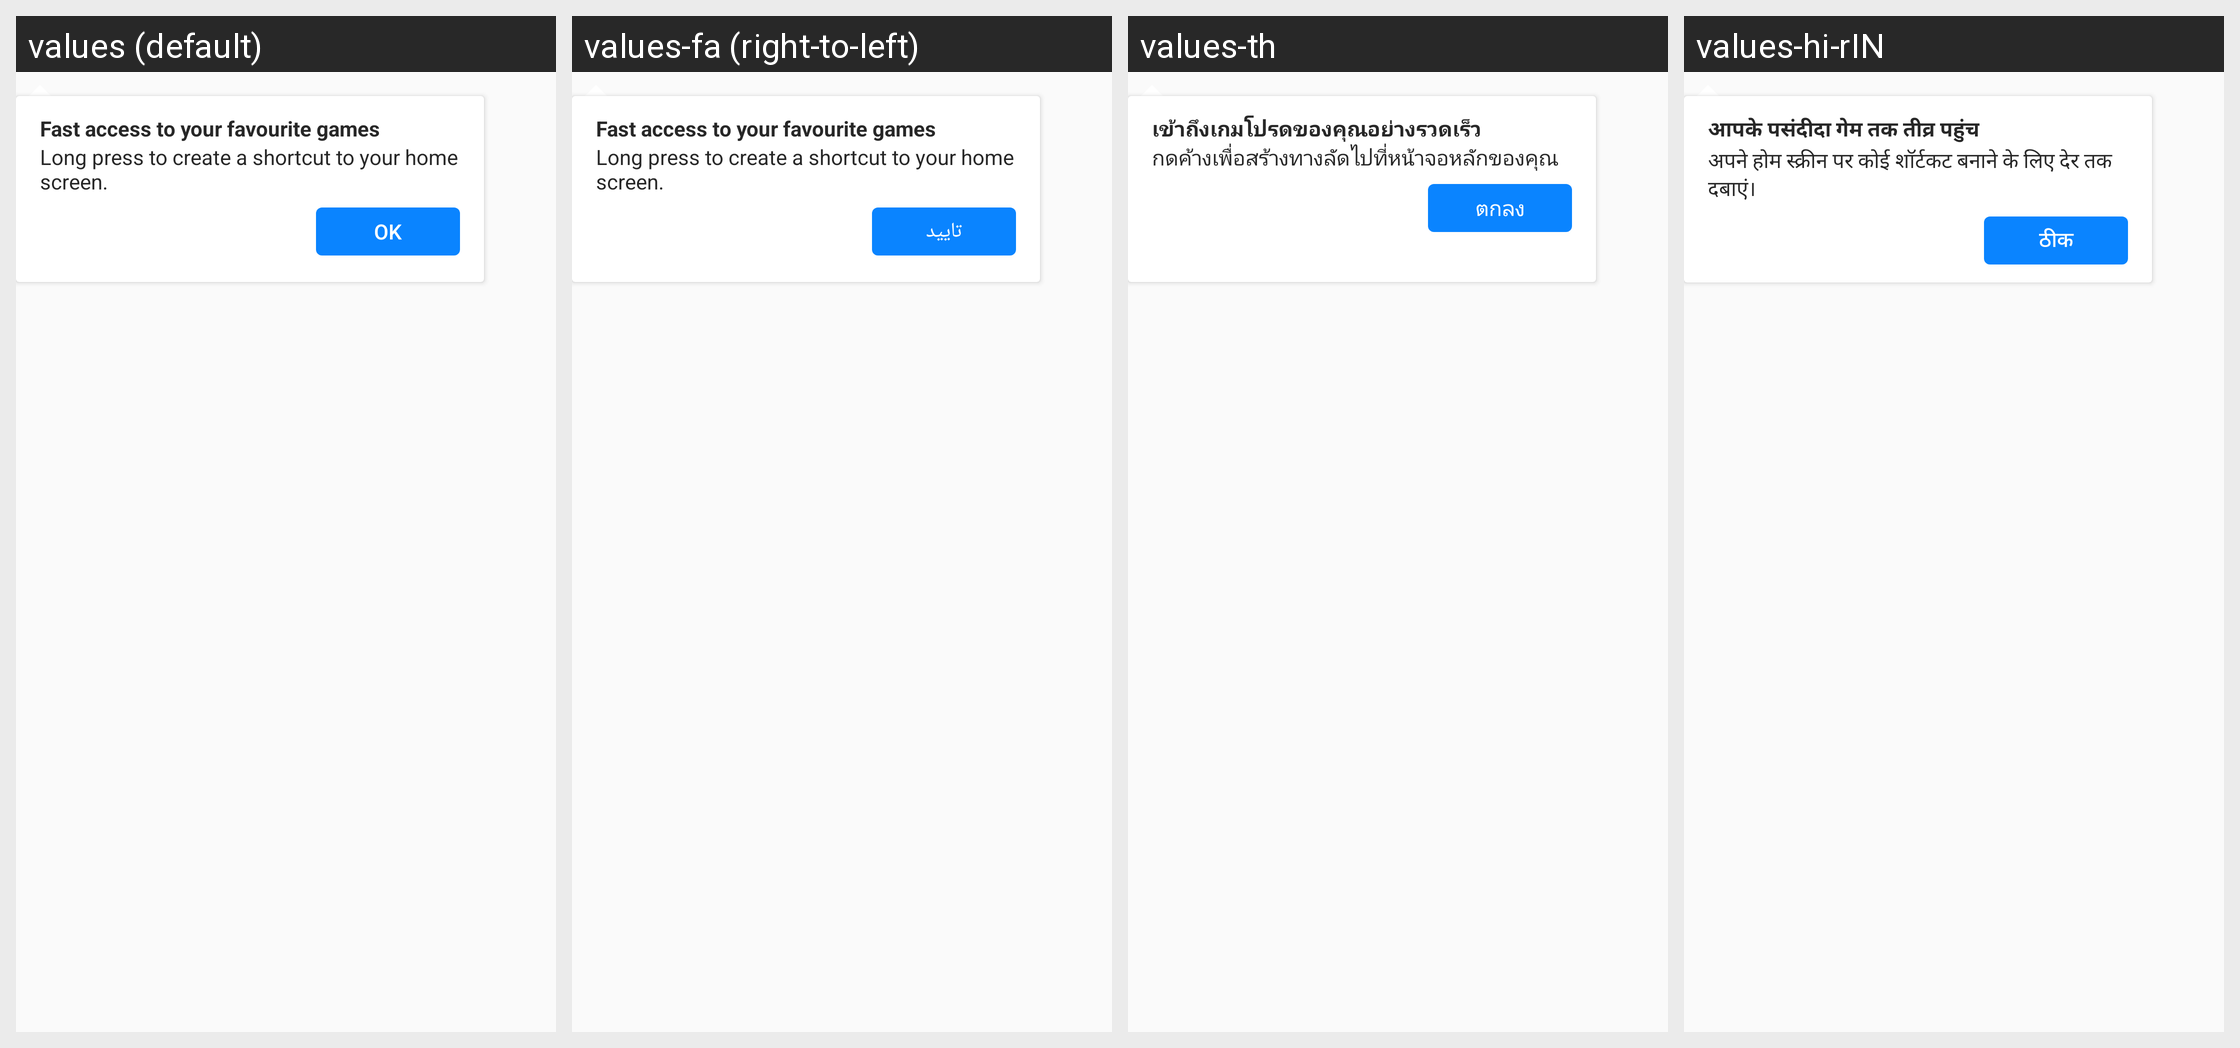

The Android screen above is rendered under several locales of the same app. Produce the string resources it draws, with the default and per-locale values.
Android screen res/layout/onboarding_spotlight_game_recent_played_attached_view.xml rendered under 4 locales, left to right: values (default), values-fa (right-to-left), values-th, values-hi-rIN. Device: Nexus 5 (rendered at 1080×1920; each locale shown at half size, 540×960, under a caption strip naming it); theme AppTheme.
Other locales in the repository, not shown: values-ace, values-anp, values-ar, values-az, values-bg, values-bn, values-bn-rBD, values-bn-rIN, values-ca, values-cs, values-cy, values-de, values-dsb, values-el, values-eo, values-es-rAR, values-es-rCL, values-es-rES, values-es-rMX, values-fr, values-fy-rNL, values-ga-rIE, values-gor, values-gu-rIN, values-hsb, values-hu, values-hy-rAM, values-in, values-it, values-iw, values-ja, values-jv, values-kab, values-kk, values-kn, values-ko, values-lo, values-mai, values-ml, values-mr, values-my, values-nb-rNO, values-nl, values-nn-rNO, values-pa-rIN, values-pl, values-pt-rBR, values-ro, values-ru, values-sk, values-sl, values-sq, values-sr, values-su, values-sv-rSE, values-ta, values-te, values-tl, values-tr, values-uk, values-ur, values-vi, values-zh-rCN, values-zh-rTW.
Strings drawn on this screen, with the default value and each locale's value (text and hints the layout hard-codes, and strings that could not be matched under every locale, appear in the picture but are not listed):

gaming_vertical_hint_title
  values: Fast access to your favourite games
  values-fa: Fast access to your favourite games  [not translated; the default value is used]
  values-th: เข้าถึงเกมโปรดของคุณอย่างรวดเร็ว
  values-hi-rIN: आपके पसंदीदा गेम तक तीव्र पहुंच

gaming_vertical_hint_body
  values: Long press to create a shortcut to your home screen.
  values-fa: Long press to create a shortcut to your home screen.  [not translated; the default value is used]
  values-th: กดค้างเพื่อสร้างทางลัดไปที่หน้าจอหลักของคุณ
  values-hi-rIN: अपने होम स्क्रीन पर कोई शॉर्टकट बनाने के लिए देर तक दबाएं।

action_ok
  values: OK
  values-fa: تایید
  values-th: ตกลง
  values-hi-rIN: ठीक
